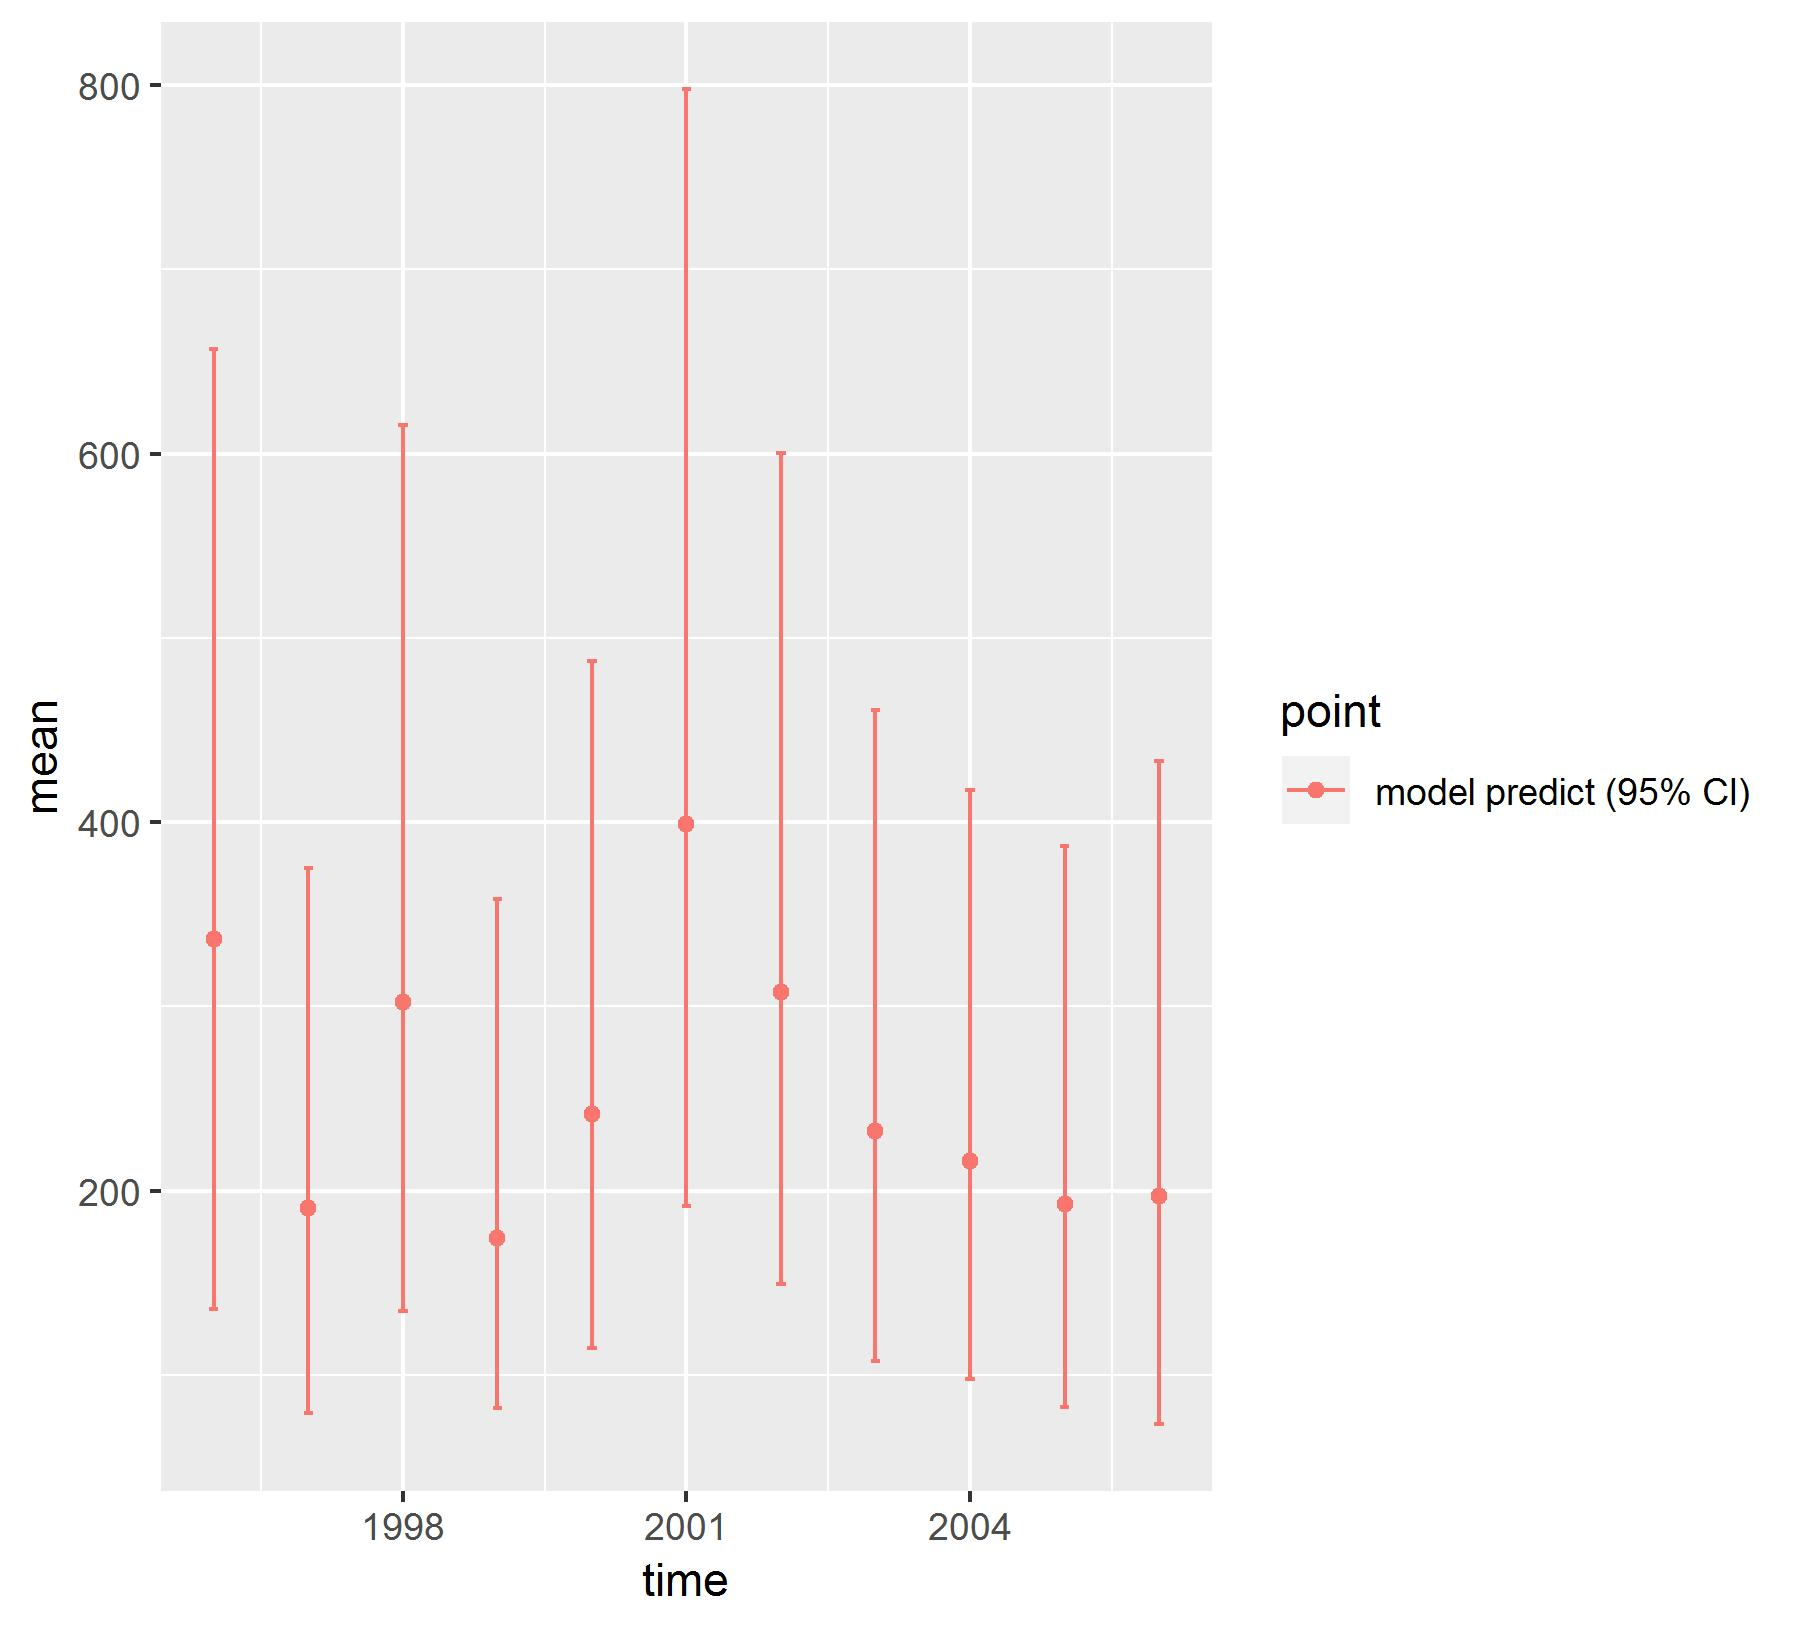

The table this chart was drawn from, first rows:
, point, mean, low, high, time
1, model predict (95% CI), 336.7, 135.7, 656.8, 1996
2, model predict (95% CI), 190.6, 79.36, 375.3, 1997
3, model predict (95% CI), 302.4, 134.9, 615.7, 1998
4, model predict (95% CI), 174.1, 81.94, 358.1, 1999
5, model predict (95% CI), 241.5, 114.4, 487.6, 2000
6, model predict (95% CI), 399, 191.6, 797.9, 2001
7, model predict (95% CI), 308.1, 149.3, 600.5, 2002
8, model predict (95% CI), 232.1, 107.7, 461.2, 2003
9, model predict (95% CI), 216.2, 97.76, 417.4, 2004
10, model predict (95% CI), 192.5, 82.62, 386.9, 2005
11, model predict (95% CI), 197.3, 73.35, 433, 2006
